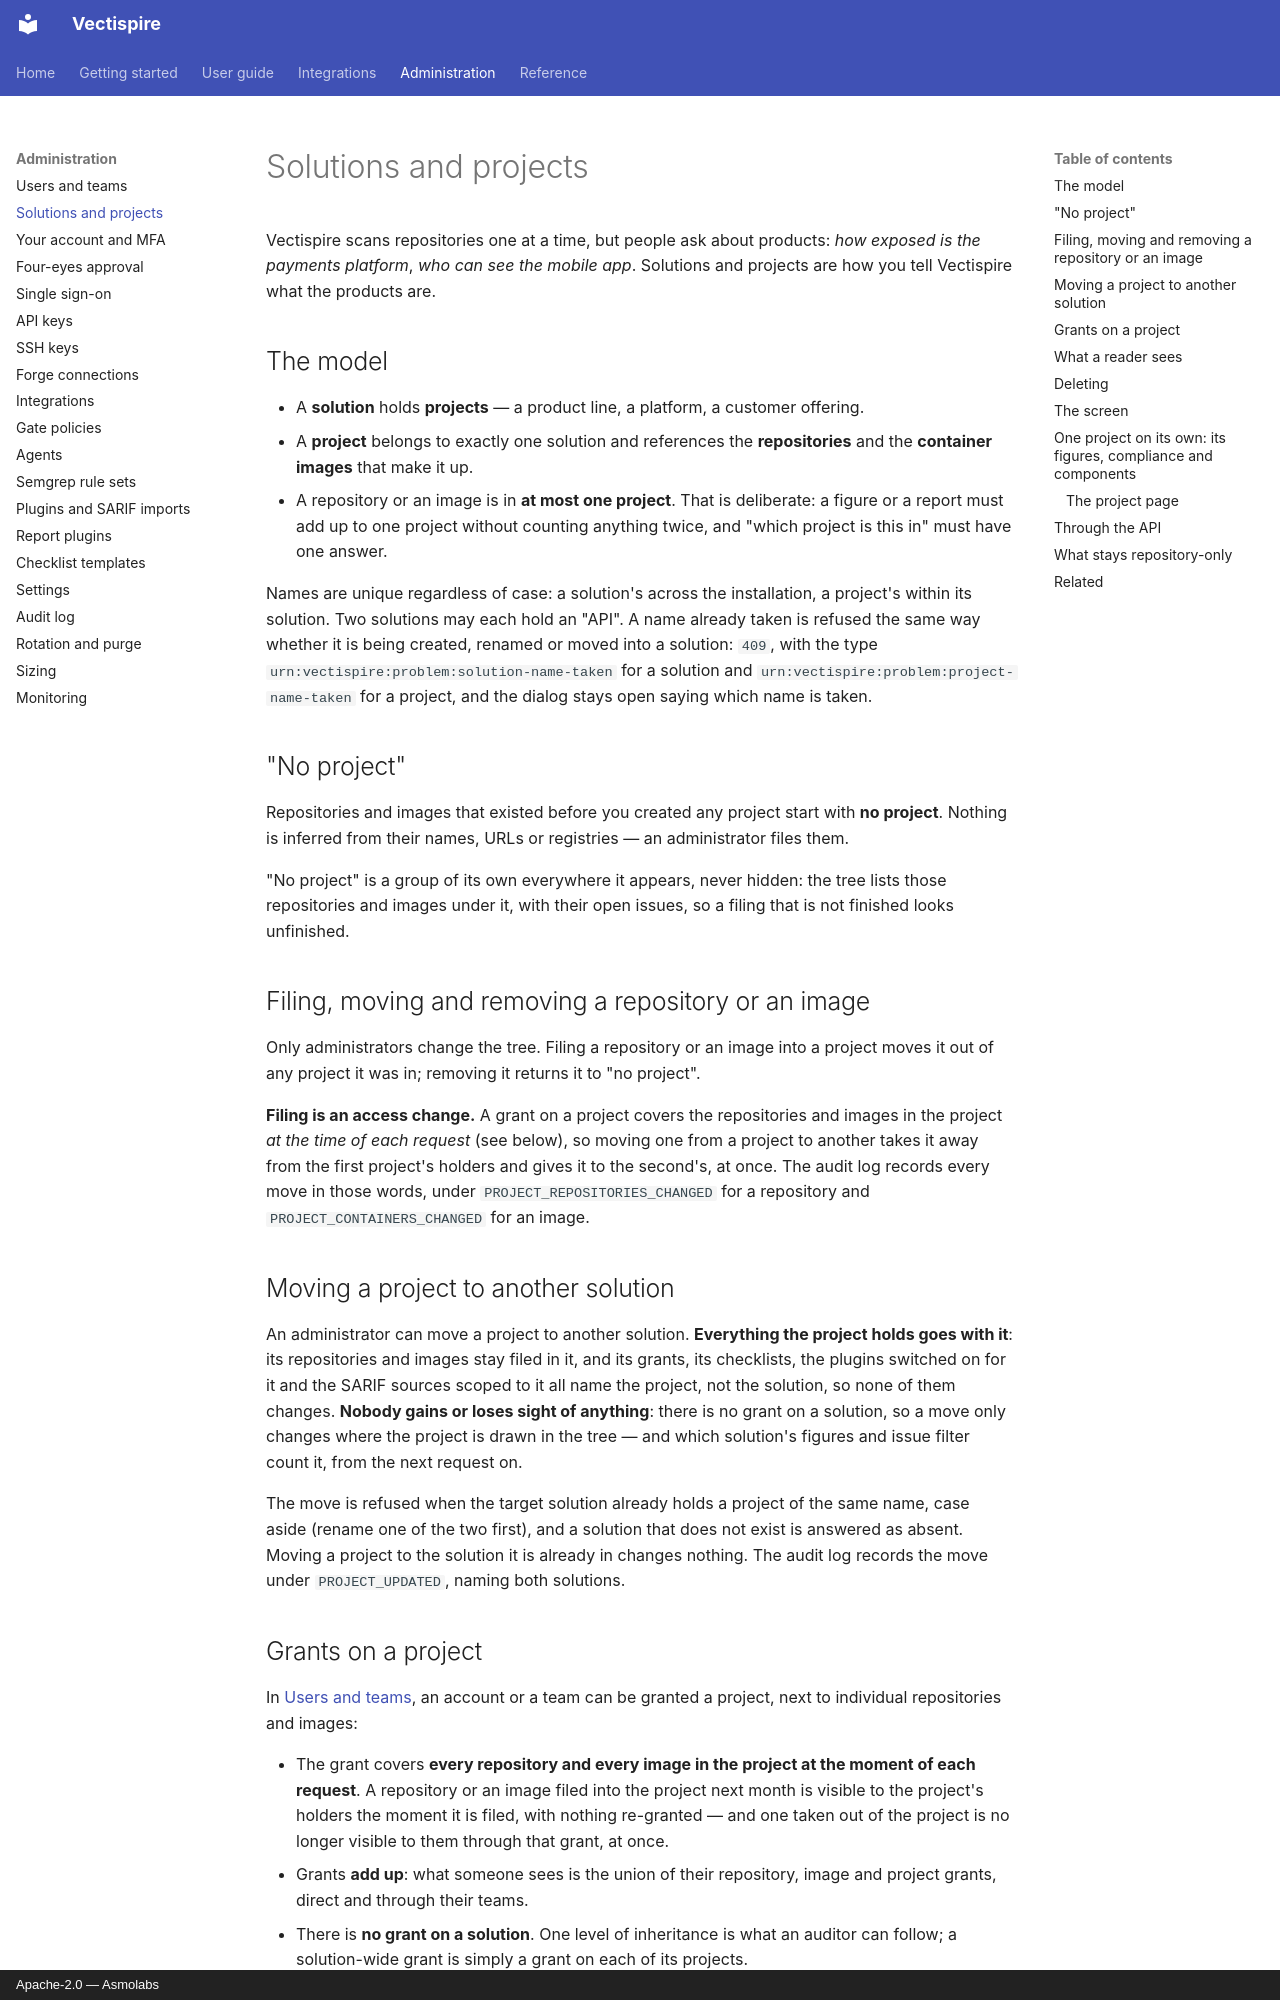

repository: asmolabs/vectispire · page: administration/solutions-and-projects/index.html · generator: mkdocs · copyright: Apache-2.0 — Asmolabs

# Solutions and projects

Vectispire scans repositories one at a time, but people ask about products: *how exposed is the
payments platform*, *who can see the mobile app*. Solutions and projects are how you tell Vectispire
what the products are.

## The model

- A **solution** holds **projects** — a product line, a platform, a customer offering.
- A **project** belongs to exactly one solution and references the **repositories** and the
  **container images** that make it up.
- A repository or an image is in **at most one project**. That is deliberate: a figure or a report
  must add up to one project without counting anything twice, and "which project is this in" must
  have one answer.

Names are unique regardless of case: a solution's across the installation, a project's within its
solution. Two solutions may each hold an "API". A name already taken is refused the same way whether
it is being created, renamed or moved into a solution: `409`, with the type
`urn:vectispire:problem:solution-name-taken` for a solution and
`urn:vectispire:problem:project-name-taken` for a project, and the dialog stays open saying which name
is taken.

## "No project"

Repositories and images that existed before you created any project start with **no project**.
Nothing is inferred from their names, URLs or registries — an administrator files them.

"No project" is a group of its own everywhere it appears, never hidden: the tree lists those
repositories and images under it, with their open issues, so a filing that is not finished looks
unfinished.

## Filing, moving and removing a repository or an image

Only administrators change the tree. Filing a repository or an image into a project moves it out of
any project it was in; removing it returns it to "no project".

**Filing is an access change.** A grant on a project covers the repositories and images in the
project *at the time of each request* (see below), so moving one from a project to another takes it
away from the first project's holders and gives it to the second's, at once. The audit log records
every move in those words, under `PROJECT_REPOSITORIES_CHANGED` for a repository and
`PROJECT_CONTAINERS_CHANGED` for an image.

## Moving a project to another solution

An administrator can move a project to another solution. **Everything the project holds goes with
it**: its repositories and images stay filed in it, and its grants, its checklists, the plugins switched on for
it and the SARIF sources scoped to it all name the project, not the solution, so none of them
changes. **Nobody gains or loses sight of anything**: there is no grant on a solution, so a move
only changes where the project is drawn in the tree — and which solution's figures and issue filter
count it, from the next request on.

The move is refused when the target solution already holds a project of the same name, case aside
(rename one of the two first), and a solution that does not exist is answered as absent. Moving a
project to the solution it is already in changes nothing. The audit log records the move under
`PROJECT_UPDATED`, naming both solutions.

## Grants on a project

In [Users and teams](users-and-teams.md#what-a-grant-names), an account or a team can be granted a
project, next to individual repositories and images:

- The grant covers **every repository and every image in the project at the moment of each
  request**. A repository or an image filed into the project next month is visible to the project's
  holders the moment it is filed, with nothing re-granted — and one taken out of the project is no
  longer visible to them through that grant, at once.
- Grants **add up**: what someone sees is the union of their repository, image and project grants,
  direct and through their teams.
- There is **no grant on a solution**. One level of inheritance is what an auditor can follow; a
  solution-wide grant is simply a grant on each of its projects.
- API keys cannot be restricted to a project: a key's restriction stays one repository or one image.
